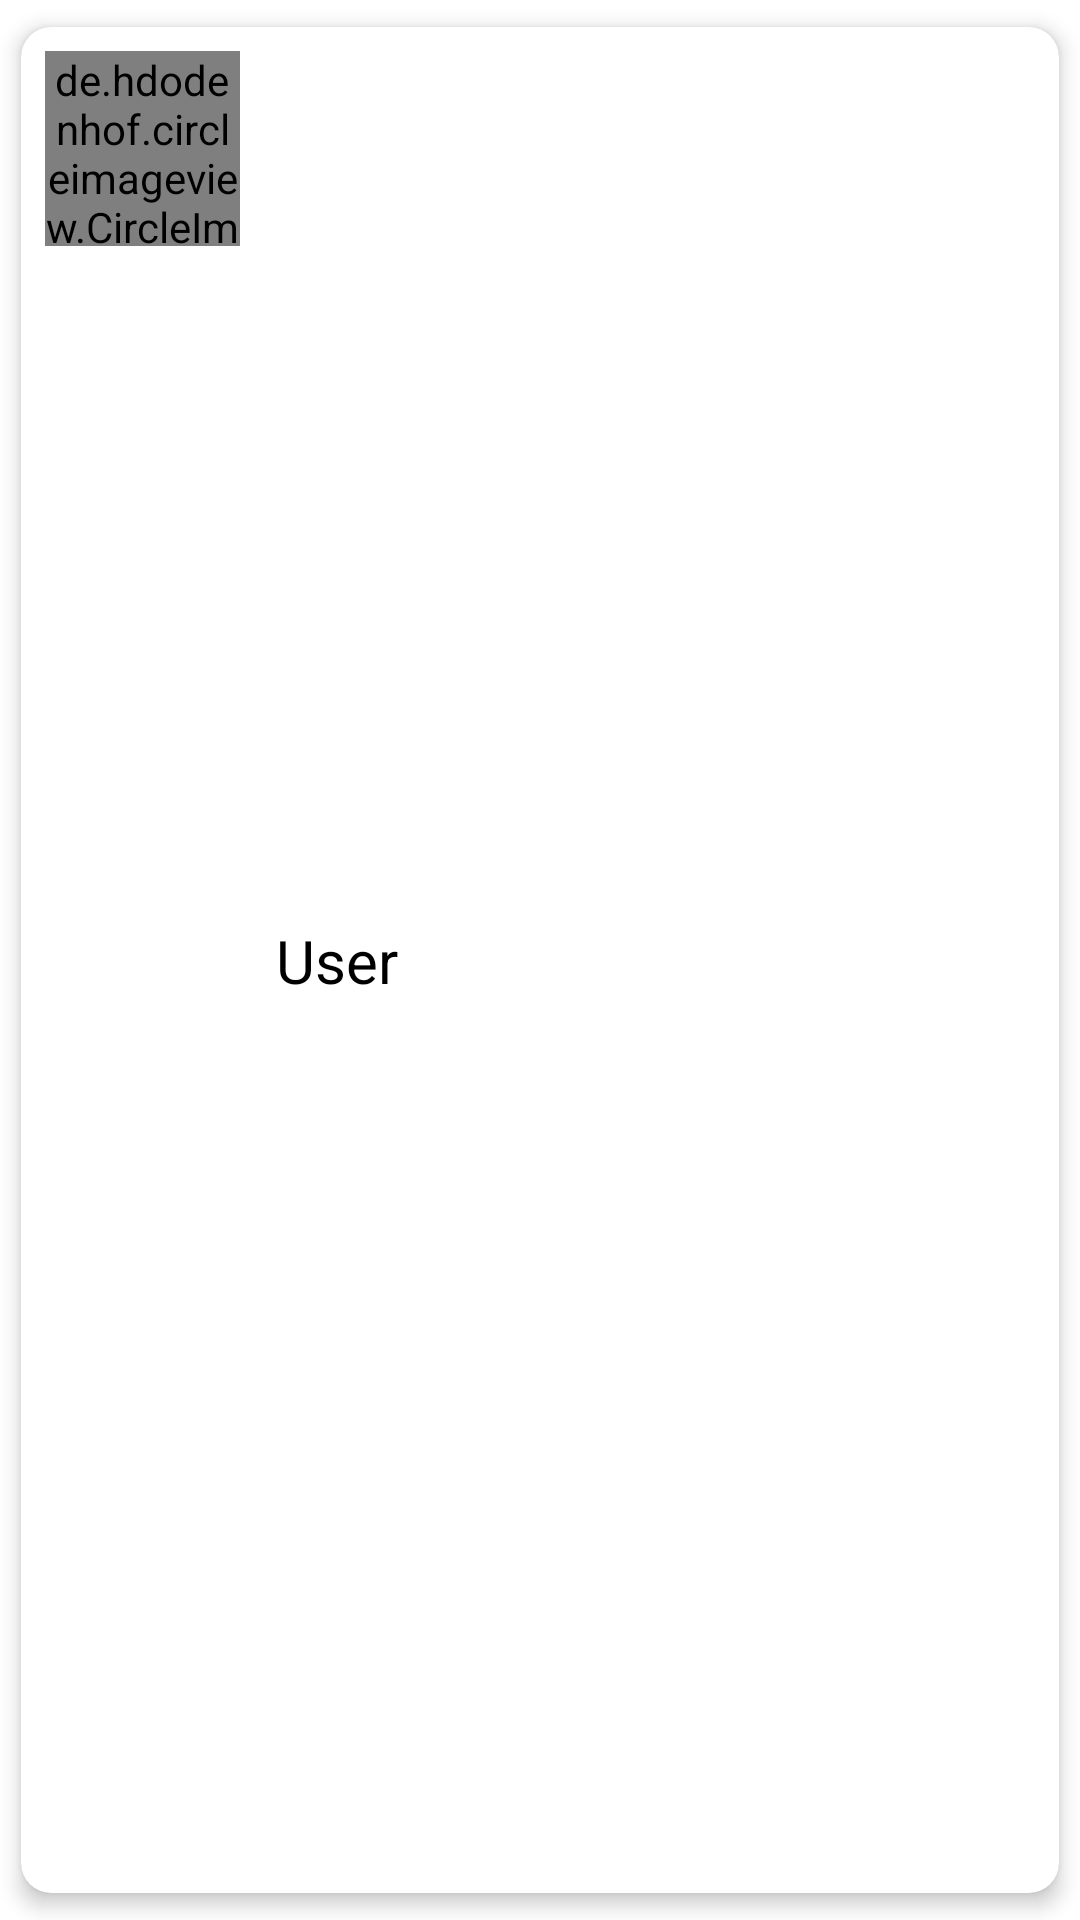

Android layout source for this screen:
<!-- AndroidManifest.xml: application theme Theme.AppUserGithub -->
<!-- res/layout/user_item.xml -->
<?xml version="1.0" encoding="utf-8"?>
<androidx.cardview.widget.CardView
    xmlns:android="http://schemas.android.com/apk/res/android"
    xmlns:app="http://schemas.android.com/apk/res-auto"
    xmlns:tools="http://schemas.android.com/tools"
    android:id="@+id/cv_item"
    android:layout_width="match_parent"
    android:layout_height="wrap_content"
    app:cardCornerRadius="10dp"
    app:cardElevation="4dp"
    app:cardUseCompatPadding="true">

    <androidx.constraintlayout.widget.ConstraintLayout
        android:layout_width="match_parent"
        android:layout_height="match_parent"
        android:elevation="10dp"
        android:padding="8dp">

        <de.hdodenhof.circleimageview.CircleImageView
            android:id="@+id/item_image"
            android:layout_width="65dp"
            android:layout_height="65dp"
            app:civ_border_width="1dp"
            app:layout_constraintStart_toStartOf="parent"
            app:layout_constraintTop_toTopOf="parent"/>

        <TextView

            android:id="@+id/item_name"
            android:layout_width="wrap_content"
            android:layout_height="wrap_content"
            android:layout_marginStart="12dp"
            android:text="@string/full_name"
            android:textColor="@color/black"
            android:textSize="20sp"
            app:layout_constraintBottom_toBottomOf="parent"
            app:layout_constraintStart_toEndOf="@+id/item_image"
            app:layout_constraintTop_toTopOf="parent" />

    </androidx.constraintlayout.widget.ConstraintLayout>

</androidx.cardview.widget.CardView>
<!-- resources referenced by this layout -->
<resources>
  <color name="black">#FF000000</color>
  <string name="full_name">User</string>
  <style name="Theme.AppUserGithub" parent="Theme.MaterialComponents.DayNight.DarkActionBar">
          
          <item name="colorPrimary">@color/purple_500</item>
          <item name="colorPrimaryVariant">@color/purple_700</item>
          <item name="colorOnPrimary">@color/white</item>
          
          <item name="colorSecondary">@color/teal_200</item>
          <item name="colorSecondaryVariant">@color/teal_700</item>
          <item name="colorOnSecondary">@color/black</item>
          
          <item name="android:statusBarColor" tools:targetApi="l">?attr/colorPrimaryVariant</item>
          
      </style>
  <color name="purple_500">#FFBB86FC</color>
  <color name="purple_700">#FFBB86FC</color>
  <color name="white">#FFFFFFFF</color>
  <color name="teal_200">#FFBB86FC</color>
  <color name="teal_700">#FFBB86FC</color>
</resources>
